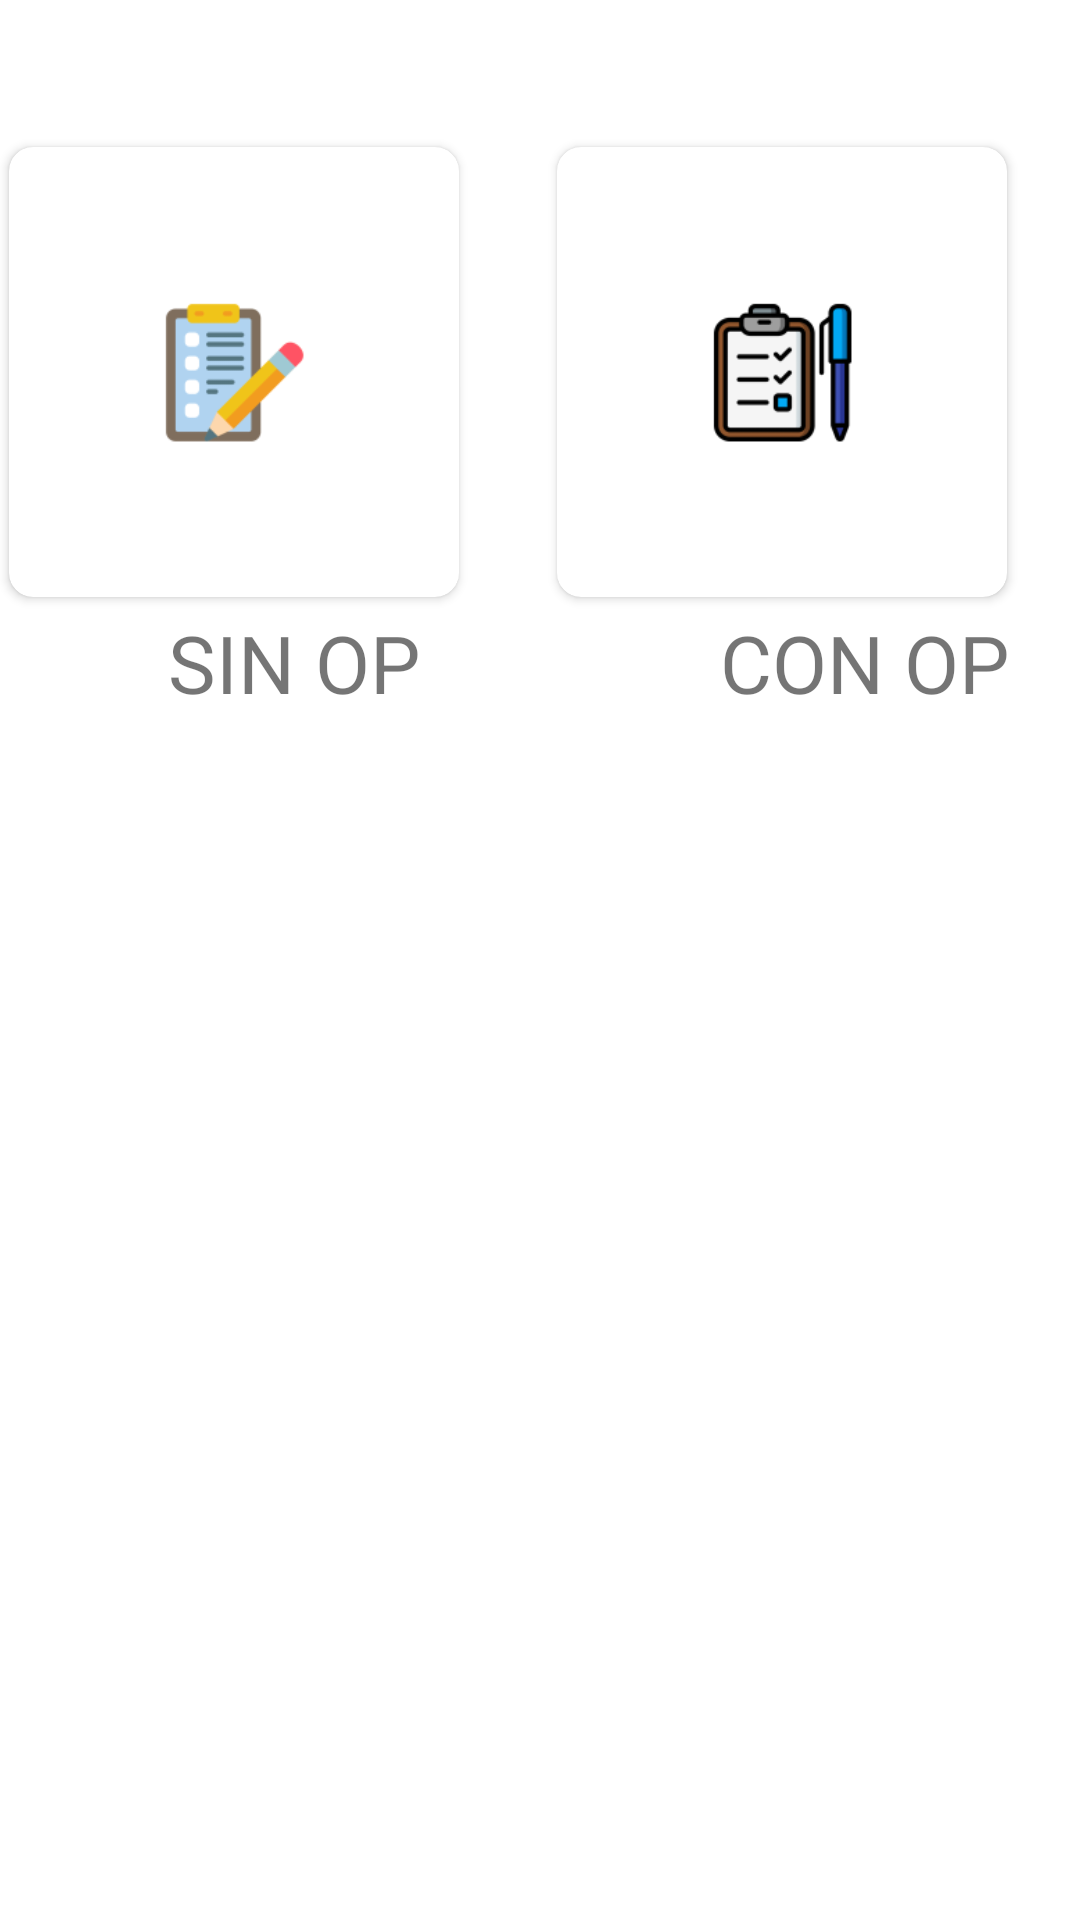

Write the Android layout XML for this screen, with the resource values it uses.
<!-- AndroidManifest.xml: application theme Theme.TAREOVLV -->
<!-- res/layout/fragment_home.xml -->
<?xml version="1.0" encoding="utf-8"?>
<FrameLayout xmlns:android="http://schemas.android.com/apk/res/android"
    xmlns:tools="http://schemas.android.com/tools"
    android:layout_width="match_parent"
    android:layout_height="match_parent"
    xmlns:app="http://schemas.android.com/apk/res-auto"
    >

    <androidx.constraintlayout.widget.ConstraintLayout
        android:layout_width="match_parent"
        android:layout_height="match_parent">

        <androidx.cardview.widget.CardView
            android:id="@+id/sinOP"
            android:layout_width="150dp"
            android:layout_height="150dp"
            app:cardCornerRadius="8dp"
            android:elevation="4dp"
            android:layout_marginStart="16dp"
            android:layout_marginEnd="220dp"
            app:layout_constraintVertical_bias="0.1"
            app:layout_constraintEnd_toEndOf="parent"
            app:layout_constraintStart_toStartOf="parent"
            app:layout_constraintBottom_toBottomOf="parent"
            app:layout_constraintTop_toTopOf="parent">

            <ImageView
                android:id="@+id/imgSinOP"
                android:layout_width="match_parent"
                android:layout_height="match_parent"
                android:src="@mipmap/ic_sinorden_foreground"
                android:contentDescription="@null" />

        </androidx.cardview.widget.CardView>

        <TextView
            android:id="@+id/tvsinop"
            android:layout_width="match_parent"
            android:layout_height="wrap_content"
            android:layout_marginStart="56dp"
            android:layout_marginEnd="220dp"
            android:textSize="80px"
            android:text="SIN OP"
            app:layout_constraintVertical_bias="0.01"
            app:layout_constraintEnd_toEndOf="parent"
            app:layout_constraintStart_toStartOf="parent"
            app:layout_constraintBottom_toBottomOf="parent"
            app:layout_constraintTop_toBottomOf="@+id/sinOP"
            />

        <androidx.cardview.widget.CardView
            android:id="@+id/conOP"
            android:layout_width="150dp"
            android:layout_height="150dp"
            app:cardCornerRadius="8dp"
            android:elevation="4dp"
            android:layout_marginStart="24dp"
            android:layout_marginEnd="16dp"
            app:layout_constraintVertical_bias="0.1"
            app:layout_constraintEnd_toEndOf="parent"
            app:layout_constraintStart_toEndOf="@+id/sinOP"
            app:layout_constraintBottom_toBottomOf="parent"
            app:layout_constraintTop_toTopOf="parent">

            <ImageView
                android:id="@+id/turnImg"
                android:layout_width="match_parent"
                android:layout_height="match_parent"
                android:src="@mipmap/ic_conorden_foreground"
                android:contentDescription="@null"
                />

        </androidx.cardview.widget.CardView>

        <TextView
            android:layout_width="match_parent"
            android:layout_height="wrap_content"
            android:layout_marginStart="240dp"
            android:layout_marginEnd="16dp"
            android:text="CON OP"
            android:textSize="80px"
            app:layout_constraintBottom_toBottomOf="parent"
            app:layout_constraintEnd_toEndOf="parent"
            app:layout_constraintStart_toEndOf="@+id/tvsinop"
            app:layout_constraintTop_toBottomOf="@+id/conOP"
            app:layout_constraintVertical_bias="0.01" />

    </androidx.constraintlayout.widget.ConstraintLayout>



</FrameLayout>
<!-- resources referenced by this layout -->
<resources>
  <!-- mipmap ic_conorden_foreground: png bitmap (mipmap-hdpi, 1947 bytes) -->
  <!-- mipmap ic_sinorden_foreground: png bitmap (mipmap-hdpi, 2038 bytes) -->
  <style name="Theme.TAREOVLV" parent="Theme.MaterialComponents.DayNight.DarkActionBar">
          
          <item name="colorPrimary">@color/vlv</item>
          <item name="colorPrimaryVariant">@color/vlv</item>
          <item name="colorOnPrimary">@color/white</item>
          
          <item name="colorSecondary">@color/teal_200</item>
          <item name="colorSecondaryVariant">@color/teal_700</item>
          <item name="colorOnSecondary">@color/black</item>
          
          <item name="android:statusBarColor" tools:targetApi="l">?attr/colorPrimaryVariant</item>
          
          <item name="windowNoTitle">true</item>
      </style>
  <color name="vlv">#912A84</color>
  <color name="white">#FFFFFFFF</color>
  <color name="teal_200">#FF03DAC5</color>
  <color name="teal_700">#FF018786</color>
  <color name="black">#FF000000</color>
</resources>
